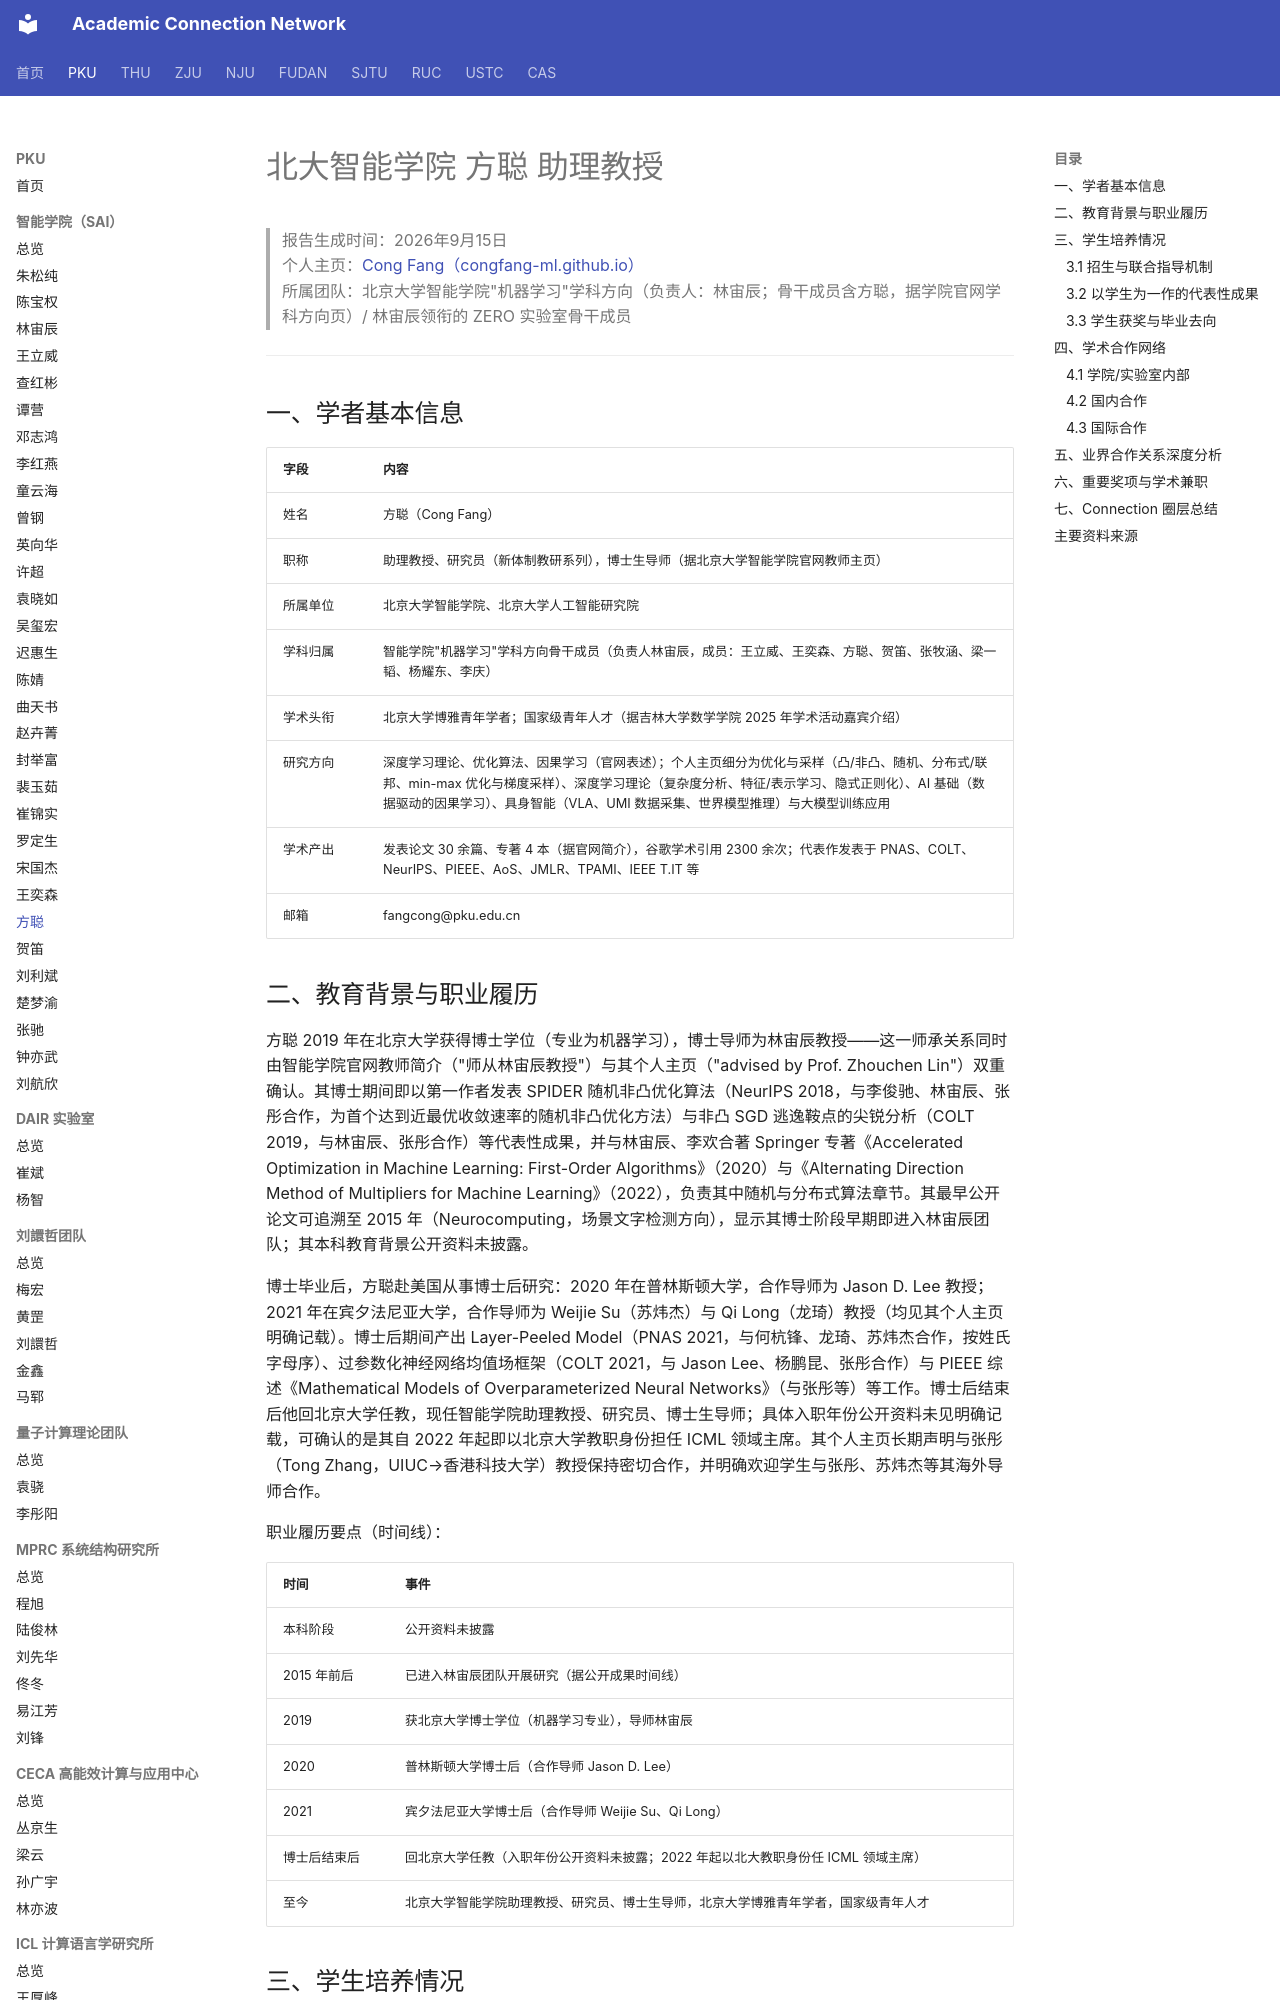

repository: AcademiConnection/AcademiConnection.github.io · page: pku_sai_faculty_network/pku_sai_fangcong_network/index.html · generator: mkdocs

# 北大智能学院 方聪 助理教授

> 报告生成时间：2026年9月15日  
> 个人主页：[Cong Fang（congfang-ml.github.io）](https://congfang-ml.github.io/)  
> 所属团队：北京大学智能学院"机器学习"学科方向（负责人：林宙辰；骨干成员含方聪，据学院官网学科方向页）/ 林宙辰领衔的 ZERO 实验室骨干成员

---

## 一、学者基本信息

| 字段 | 内容 |
| --- | --- |
| 姓名 | 方聪（Cong Fang） |
| 职称 | 助理教授、研究员（新体制教研系列），博士生导师（据北京大学智能学院官网教师主页） |
| 所属单位 | 北京大学智能学院、北京大学人工智能研究院 |
| 学科归属 | 智能学院"机器学习"学科方向骨干成员（负责人林宙辰，成员：王立威、王奕森、方聪、贺笛、张牧涵、梁一韬、杨耀东、李庆） |
| 学术头衔 | 北京大学博雅青年学者；国家级青年人才（据吉林大学数学学院 2025 年学术活动嘉宾介绍） |
| 研究方向 | 深度学习理论、优化算法、因果学习（官网表述）；个人主页细分为优化与采样（凸/非凸、随机、分布式/联邦、min-max 优化与梯度采样）、深度学习理论（复杂度分析、特征/表示学习、隐式正则化）、AI 基础（数据驱动的因果学习）、具身智能（VLA、UMI 数据采集、世界模型推理）与大模型训练应用 |
| 学术产出 | 发表论文 30 余篇、专著 4 本（据官网简介），谷歌学术引用 2300 余次；代表作发表于 PNAS、COLT、NeurIPS、PIEEE、AoS、JMLR、TPAMI、IEEE T.IT 等 |
| 邮箱 | fangcong@pku.edu.cn |

## 二、教育背景与职业履历

方聪 2019 年在北京大学获得博士学位（专业为机器学习），博士导师为林宙辰教授——这一师承关系同时由智能学院官网教师简介（"师从林宙辰教授"）与其个人主页（"advised by Prof. Zhouchen Lin"）双重确认。其博士期间即以第一作者发表 SPIDER 随机非凸优化算法（NeurIPS 2018，与李俊驰、林宙辰、张彤合作，为首个达到近最优收敛速率的随机非凸优化方法）与非凸 SGD 逃逸鞍点的尖锐分析（COLT 2019，与林宙辰、张彤合作）等代表性成果，并与林宙辰、李欢合著 Springer 专著《Accelerated Optimization in Machine Learning: First-Order Algorithms》（2020）与《Alternating Direction Method of Multipliers for Machine Learning》（2022），负责其中随机与分布式算法章节。其最早公开论文可追溯至 2015 年（Neurocomputing，场景文字检测方向），显示其博士阶段早期即进入林宙辰团队；其本科教育背景公开资料未披露。

博士毕业后，方聪赴美国从事博士后研究：2020 年在普林斯顿大学，合作导师为 Jason D. Lee 教授；2021 年在宾夕法尼亚大学，合作导师为 Weijie Su（苏炜杰）与 Qi Long（龙琦）教授（均见其个人主页明确记载）。博士后期间产出 Layer-Peeled Model（PNAS 2021，与何杭锋、龙琦、苏炜杰合作，按姓氏字母序）、过参数化神经网络均值场框架（COLT 2021，与 Jason Lee、杨鹏昆、张彤合作）与 PIEEE 综述《Mathematical Models of Overparameterized Neural Networks》（与张彤等）等工作。博士后结束后他回北京大学任教，现任智能学院助理教授、研究员、博士生导师；具体入职年份公开资料未见明确记载，可确认的是其自 2022 年起即以北京大学教职身份担任 ICML 领域主席。其个人主页长期声明与张彤（Tong Zhang，UIUC→香港科技大学）教授保持密切合作，并明确欢迎学生与张彤、苏炜杰等其海外导师合作。

职业履历要点（时间线）：

| 时间 | 事件 |
| --- | --- |
| 本科阶段 | 公开资料未披露 |
| 2015 年前后 | 已进入林宙辰团队开展研究（据公开成果时间线） |
| 2019 | 获北京大学博士学位（机器学习专业），导师林宙辰 |
| 2020 | 普林斯顿大学博士后（合作导师 Jason D. Lee） |
| 2021 | 宾夕法尼亚大学博士后（合作导师 Weijie Su、Qi Long） |
| 博士后结束后 | 回北京大学任教（入职年份公开资料未披露；2022 年起以北大教职身份任 ICML 领域主席） |
| 至今 | 北京大学智能学院助理教授、研究员、博士生导师，北京大学博雅青年学者，国家级青年人才 |

## 三、学生培养情况

### 3.1 招生与联合指导机制

方聪为博士生导师，其个人主页长期发布博士生与实习生招生信息，明确招收"数学能力强或编程能力强"的学生，并说明学生可同时接受林宙辰教授联合指导（co-advised），且有机会与其海外合作导师（特别是张彤、苏炜杰）合作。这一"方聪 + 林宙辰"联合指导机制延续了 ZERO 实验室"1+2"师资梯队的培养传统（参见本库林宙辰报告）。其在读与毕业学生的完整名单公开资料未披露。
